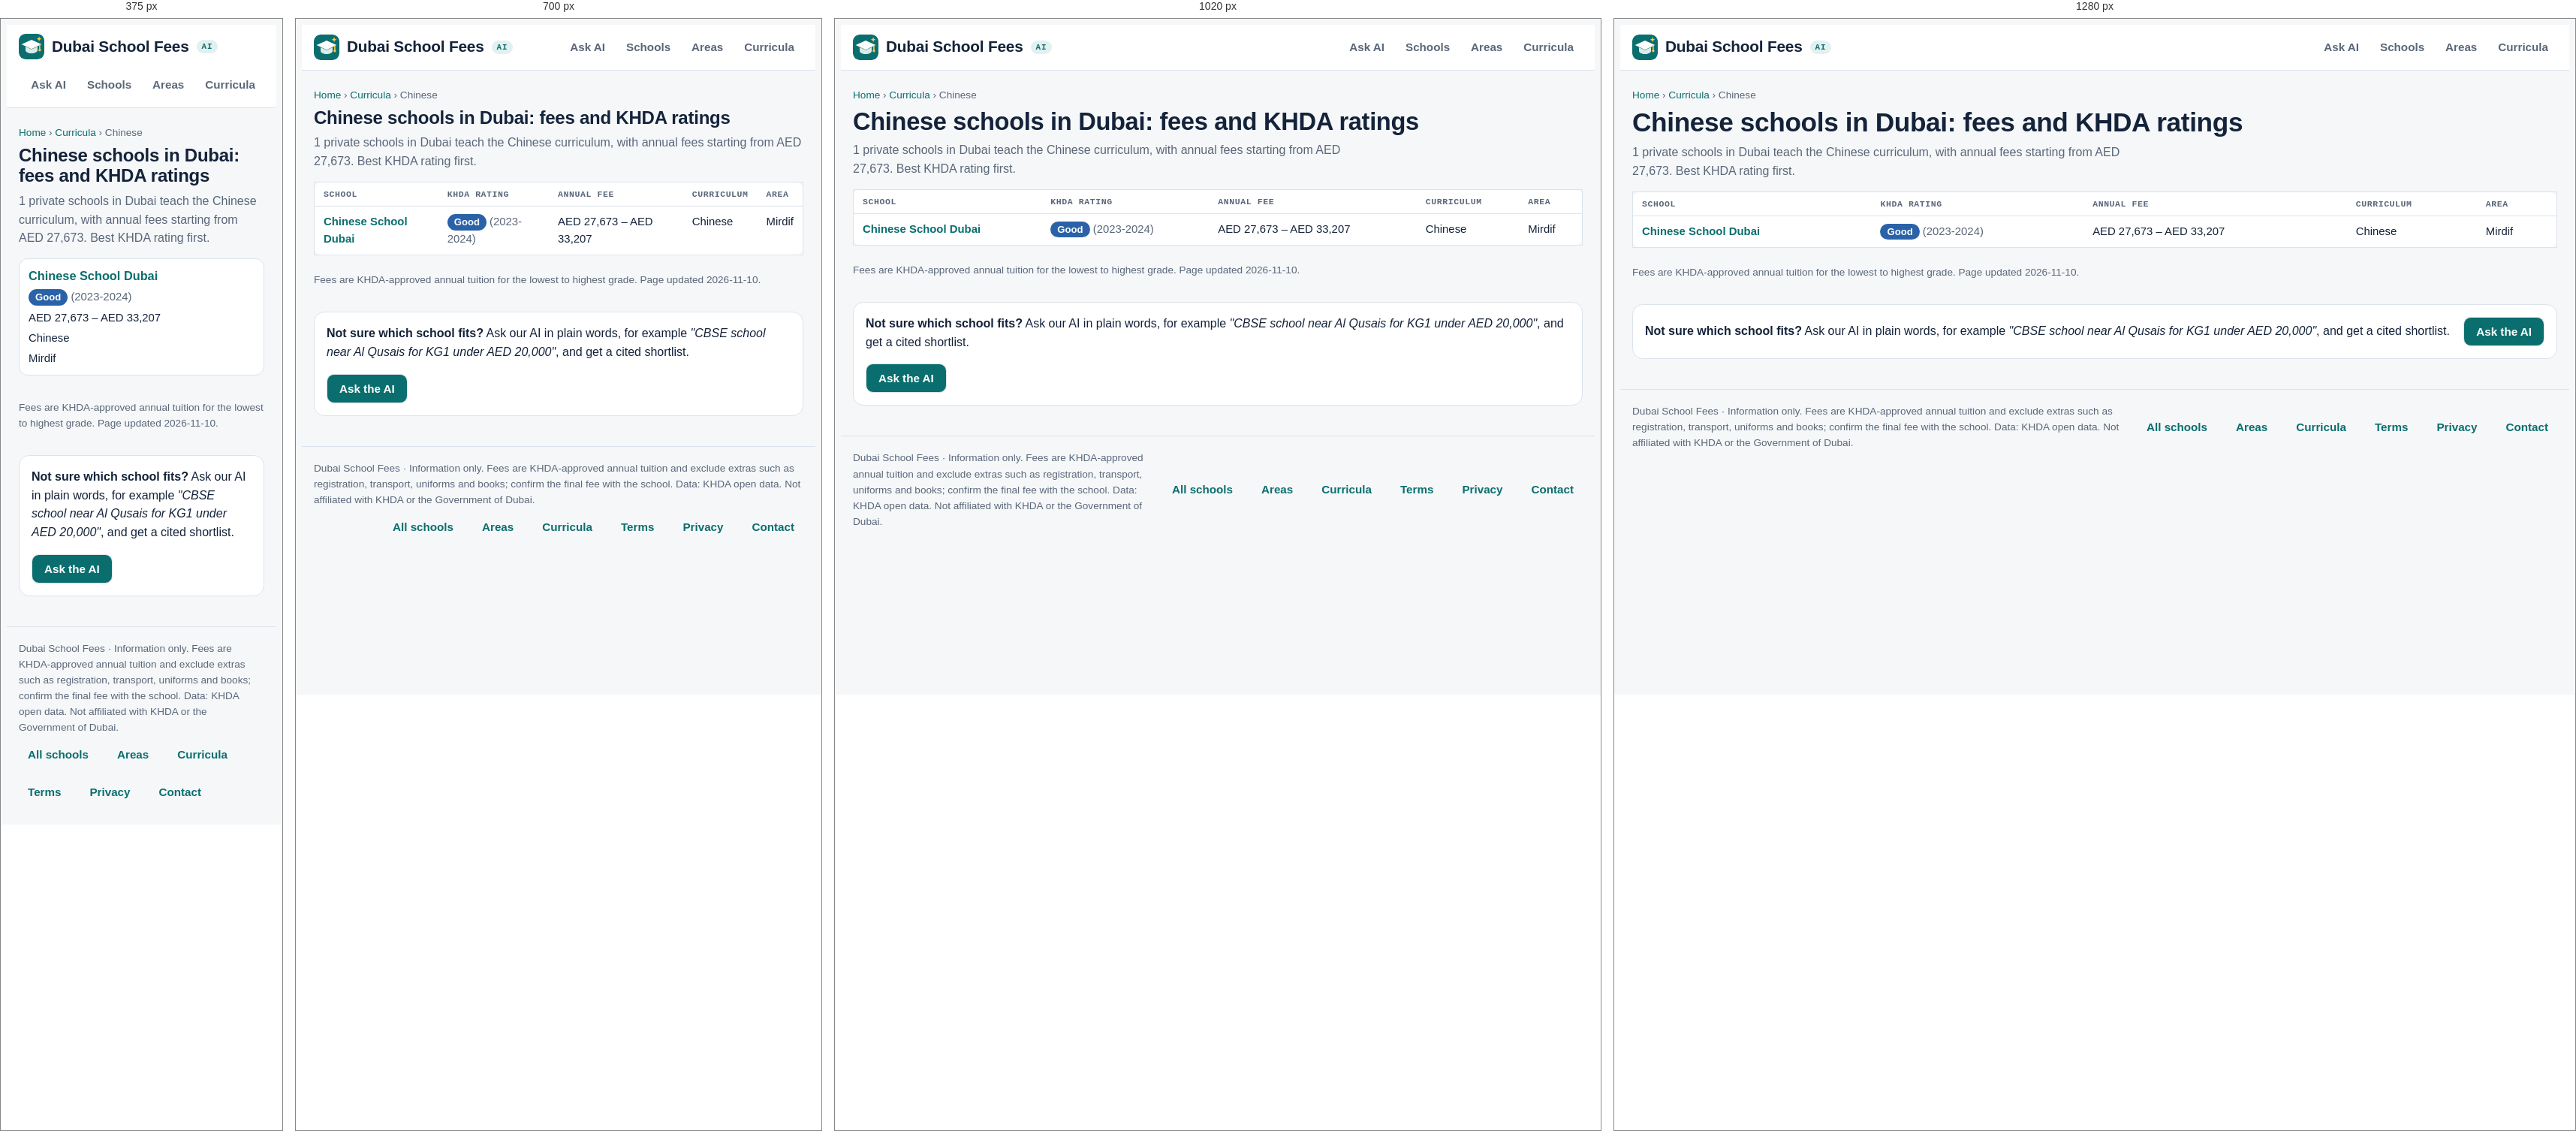
Rendered at 375 px, 700 px, 1020 px and 1280 px, left to right.

<!-- file: chinese.html -->
<!doctype html>
<html lang="en">
<head>
<meta charset="utf-8">
<meta name="viewport" content="width=device-width,initial-scale=1,viewport-fit=cover">
<title>Chinese schools in Dubai: fees 2026-27 and KHDA ratings</title>
<meta name="description" content="All 1 Chinese schools in Dubai with KHDA ratings, fees by grade and location.">
<link rel="canonical" href="https://www.dubaischoolfees.com/curriculum/chinese">
<meta property="og:title" content="Chinese schools in Dubai: fees 2026-27 and KHDA ratings"><meta property="og:description" content="All 1 Chinese schools in Dubai with KHDA ratings, fees by grade and location."><meta property="og:url" content="https://www.dubaischoolfees.com/curriculum/chinese"><meta property="og:type" content="website"><meta property="og:site_name" content="Dubai School Fees">
<link rel="icon" href="/favicon.ico" sizes="48x48"><link rel="icon" href="/favicon.svg" type="image/svg+xml"><link rel="apple-touch-icon" href="/apple-touch-icon.png"><link rel="manifest" href="/site.webmanifest"><meta name="theme-color" content="#0b6e6e">
<link rel="preconnect" href="https://fonts.googleapis.com">
<link rel="stylesheet" href="https://fonts.googleapis.com/css2?family=Bricolage+Grotesque:opsz,wght@12..96,500;12..96,700&family=Source+Sans+3:wght@400;600&family=IBM+Plex+Mono:wght@400;500&display=swap">
<link rel="stylesheet" href="/site.css">
<script type="application/ld+json">{"@context": "https://schema.org", "@type": "BreadcrumbList", "itemListElement": [{"@type": "ListItem", "position": 1, "name": "Home", "item": "https://www.dubaischoolfees.com/"}, {"@type": "ListItem", "position": 2, "name": "Curricula", "item": "https://www.dubaischoolfees.com/curriculum"}, {"@type": "ListItem", "position": 3, "name": "Chinese", "item": "https://www.dubaischoolfees.com/curriculum/chinese"}]}</script>
</head>
<body class="seo">
<header><div class="wrap">
  <a class="brand" href="/" aria-label="Dubai School Fees home"><svg class="logo" viewBox="0 0 64 64" aria-hidden="true"><rect width="64" height="64" rx="15" fill="var(--accent)"/><path d="M32 15 7 26.5 32 38l25-11.5z" fill="var(--on-accent)"/><path d="M17 32v9.5c0 3.8 6.7 7.5 15 7.5s15-3.7 15-7.5V32l-15 7z" fill="var(--on-accent)" opacity=".86"/><path d="M52.5 28v11" stroke="var(--sun)" stroke-width="3" stroke-linecap="round"/><circle cx="52.5" cy="41" r="3.2" fill="var(--sun)"/><path d="M51 6.5l1.8 4.4 4.4 1.8-4.4 1.8L51 18.9l-1.8-4.4-4.4-1.8 4.4-1.8z" fill="var(--sun)"/></svg><span>Dubai School Fees</span><span class="ai-pill">AI</span></a>
  <nav aria-label="Main"><a href="/#ask">Ask AI</a><a href="/schools">Schools</a><a href="/areas">Areas</a><a href="/curriculum">Curricula</a></nav>
</div></header>
<main class="wrap page">
<p class="crumbs"><a href="/">Home</a> › <a href="/curriculum">Curricula</a> › Chinese</p>
<h1>Chinese schools in Dubai: fees and KHDA ratings</h1>
<p class="lead">1 private schools in Dubai teach the Chinese curriculum, with annual fees starting from AED 27,673. Best KHDA rating first.</p>
<div class="tablewrap"><table class="list"><thead><tr><th>School</th><th>KHDA rating</th><th>Annual fee</th><th>Curriculum</th><th>Area</th></tr></thead><tbody><tr><td><a href="/schools/chinese-school-dubai">Chinese School Dubai</a></td><td><span class="rating Good">Good</span> <span class="muted">(2023-2024)</span></td><td>AED 27,673 – AED 33,207</td><td>Chinese</td><td>Mirdif</td></tr></tbody></table></div>
<p class="muted small">Fees are KHDA-approved annual tuition for the lowest to highest grade. Page updated 2026-11-10.</p>
<section class="cta panel"><div><strong>Not sure which school fits?</strong> Ask our AI in plain words, for example <em>"CBSE school near Al Qusais for KG1 under AED 20,000"</em>, and get a cited shortlist.</div><a class="btn" href="/#ask">Ask the AI</a></section>
</main>
<footer><div class="wrap foot"><span>Dubai School Fees · Information only. Fees are KHDA-approved annual tuition and exclude extras such as registration, transport, uniforms and books; confirm the final fee with the school. Data: KHDA open data. Not affiliated with KHDA or the Government of Dubai.</span>
<nav class="foot-links" aria-label="More"><a href="/schools">All schools</a><a href="/areas">Areas</a><a href="/curriculum">Curricula</a><a href="/terms.html">Terms</a><a href="/privacy.html">Privacy</a><a href="mailto:hello@dubaischoolfees.com">Contact</a></nav></div></footer>
</body>
</html>


/* @media block from site.css */
@media (max-width:860px){.ask{grid-template-columns:minmax(0,1fr)}}

/* @media block from site.css */
@media (max-width:760px){.filters{grid-template-columns:repeat(2,minmax(0,1fr))}}

/* @media block from site.css */
@media (max-width:760px){.filters{grid-template-columns:repeat(2,minmax(0,1fr))}}

/* @media block from site.css */
@media (max-width:860px){.hero{grid-template-columns:minmax(0,1fr) 34%;gap:12px}.stats{grid-template-columns:repeat(2,minmax(0,1fr))}}

/* @media block from site.css */
@media (max-width:560px){.hero{grid-template-columns:minmax(0,1fr)}.hero-art{max-width:200px;justify-self:center;order:-1}}

/* @media block from site.css */
@media (max-width:520px){.stats{grid-template-columns:repeat(2,minmax(0,1fr))}}

/* @media block from site.css */
@media (max-width:1180px){.ask{grid-template-columns:minmax(0,1fr)}}

/* @media block from site.css */
@media (max-width:820px){
  .msg.bot .body .sort-hint{display:none}
  .msg.bot .body .tablewrap{overflow:visible}
  .msg.bot .body table,.msg.bot .body tbody,.msg.bot .body tr,.msg.bot .body td{display:block;width:100%}
  .msg.bot .body thead{display:none}
  .msg.bot .body tr{border:1px solid var(--line);border-radius:12px;padding:8px 12px;margin:0 0 10px;background:var(--surface)}
  .msg.bot .body td{border:0;padding:3px 0;min-width:0!important;white-space:normal!important}
  .msg.bot .body td::before{content:attr(data-label);display:block;font:600 .68rem var(--font-data);letter-spacing:.06em;text-transform:uppercase;color:var(--muted)}
  .msg.bot .body td:first-child{font-weight:600}
  .msg.bot .body td:first-child::before{display:none}
}

/* @media block from site.css */
@media (min-width:560px) and (max-width:820px){
  .msg.bot .body tbody{display:grid;grid-template-columns:repeat(2,minmax(0,1fr));gap:10px}
  .msg.bot .body tr{margin:0}
}

/* @media block from site.css */
@media (max-width:860px){.hero{grid-template-columns:minmax(0,1fr) 28%}}

/* @media block from site.css */
@media (max-width:560px){.hero{grid-template-columns:minmax(0,1fr)}.hero-art{max-width:150px;max-height:120px}.stats li{flex-direction:column;gap:0}}

/* @media block from site.css */
@media (max-width:560px){.hero-art,.hero .lede{display:none}.stats li{flex-direction:row;gap:6px}.hero h1{font-size:1.45rem}}

/* @media block from site.css */
@media (max-width:1180px){.stats li{flex-direction:column;gap:0}.stats span{white-space:normal}}

/* @media block from site.css */
@media (max-width:560px){.hero .stats{display:none}}

/* @media block from site.css */
@media (max-width:640px){
  .page table.list thead{display:none}.page table.list,.page table.list tbody,.page table.list tr,.page table.list td{display:block;width:100%}
  .page table.list{border:0;background:none}.page table.list tr{background:var(--surface);border:1px solid var(--line);border-radius:12px;padding:8px 12px;margin-bottom:10px}
  .page table.list td{border:0;padding:2px 0}.page table.list td:first-child{font-size:1.02rem}
}